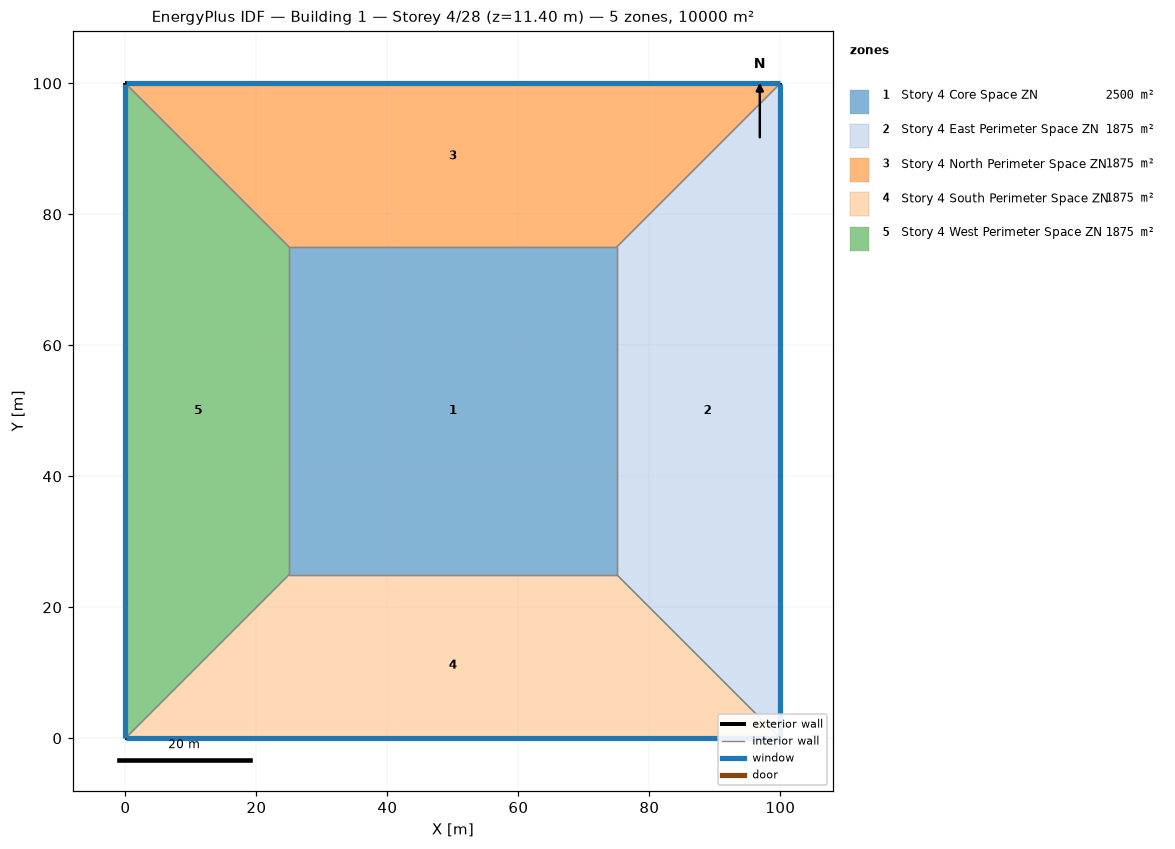
=== STOREY PLAN SPEC (per zone: floor XY polygon, exterior-wall plan segments, windows/doors) ===
zone 1: Story 4 Core Space ZN  (2500.0 m²)
  floor: (25.00, 25.00) (25.00, 75.00) (75.00, 75.00) (75.00, 25.00)
  interior walls: 4
zone 2: Story 4 East Perimeter Space ZN  (1875.0 m²)
  floor: (100.00, 100.00) (100.00, 0.00) (75.00, 25.00) (75.00, 75.00)
  exterior wall: (100.00, 0.00) – (100.00, 100.00)  [100.0 m]
    window: (100.00, 0.03) – (100.00, 99.97)  [95.0 m²]
  interior walls: 3
zone 3: Story 4 North Perimeter Space ZN  (1875.0 m²)
  floor: (0.00, 100.00) (100.00, 100.00) (75.00, 75.00) (25.00, 75.00)
  exterior wall: (100.00, 100.00) – (0.00, 100.00)  [100.0 m]
    window: (99.97, 100.00) – (0.03, 100.00)  [95.0 m²]
  interior walls: 3
zone 4: Story 4 South Perimeter Space ZN  (1875.0 m²)
  floor: (100.00, 0.00) (0.00, 0.00) (25.00, 25.00) (75.00, 25.00)
  exterior wall: (0.00, 0.00) – (100.00, 0.00)  [100.0 m]
    window: (0.03, 0.00) – (99.97, 0.00)  [95.0 m²]
  interior walls: 3
zone 5: Story 4 West Perimeter Space ZN  (1875.0 m²)
  floor: (0.00, 0.00) (0.00, 100.00) (25.00, 75.00) (25.00, 25.00)
  exterior wall: (0.00, 100.00) – (0.00, 0.00)  [100.0 m]
    window: (0.00, 99.97) – (0.00, 0.03)  [95.0 m²]
  interior walls: 3

=== DERIVED (storey summary) ===
Building: Building 1
Storey: 4 of 28  (floor level z = 11.40 m)
Storey gross floor area: 10000.0 m²
Zones on this storey: 5
  - Story 4 Core Space ZN: floor 2500.0 m²
  - Story 4 East Perimeter Space ZN: floor 1875.0 m²; exterior wall 100.0 m (380.0 m²); 1 window(s) 95.0 m²; WWR 25.0%
  - Story 4 North Perimeter Space ZN: floor 1875.0 m²; exterior wall 100.0 m (380.0 m²); 1 window(s) 95.0 m²; WWR 25.0%
  - Story 4 South Perimeter Space ZN: floor 1875.0 m²; exterior wall 100.0 m (380.0 m²); 1 window(s) 95.0 m²; WWR 25.0%
  - Story 4 West Perimeter Space ZN: floor 1875.0 m²; exterior wall 100.0 m (380.0 m²); 1 window(s) 95.0 m²; WWR 25.0%
Zone adjacency (shared interzone walls):
  - Story 4 Core Space ZN ↔ Story 4 East Perimeter Space ZN
  - Story 4 Core Space ZN ↔ Story 4 North Perimeter Space ZN
  - Story 4 Core Space ZN ↔ Story 4 South Perimeter Space ZN
  - Story 4 Core Space ZN ↔ Story 4 West Perimeter Space ZN
  - Story 4 East Perimeter Space ZN ↔ Story 4 North Perimeter Space ZN
  - Story 4 East Perimeter Space ZN ↔ Story 4 South Perimeter Space ZN
  - Story 4 North Perimeter Space ZN ↔ Story 4 West Perimeter Space ZN
  - Story 4 South Perimeter Space ZN ↔ Story 4 West Perimeter Space ZN